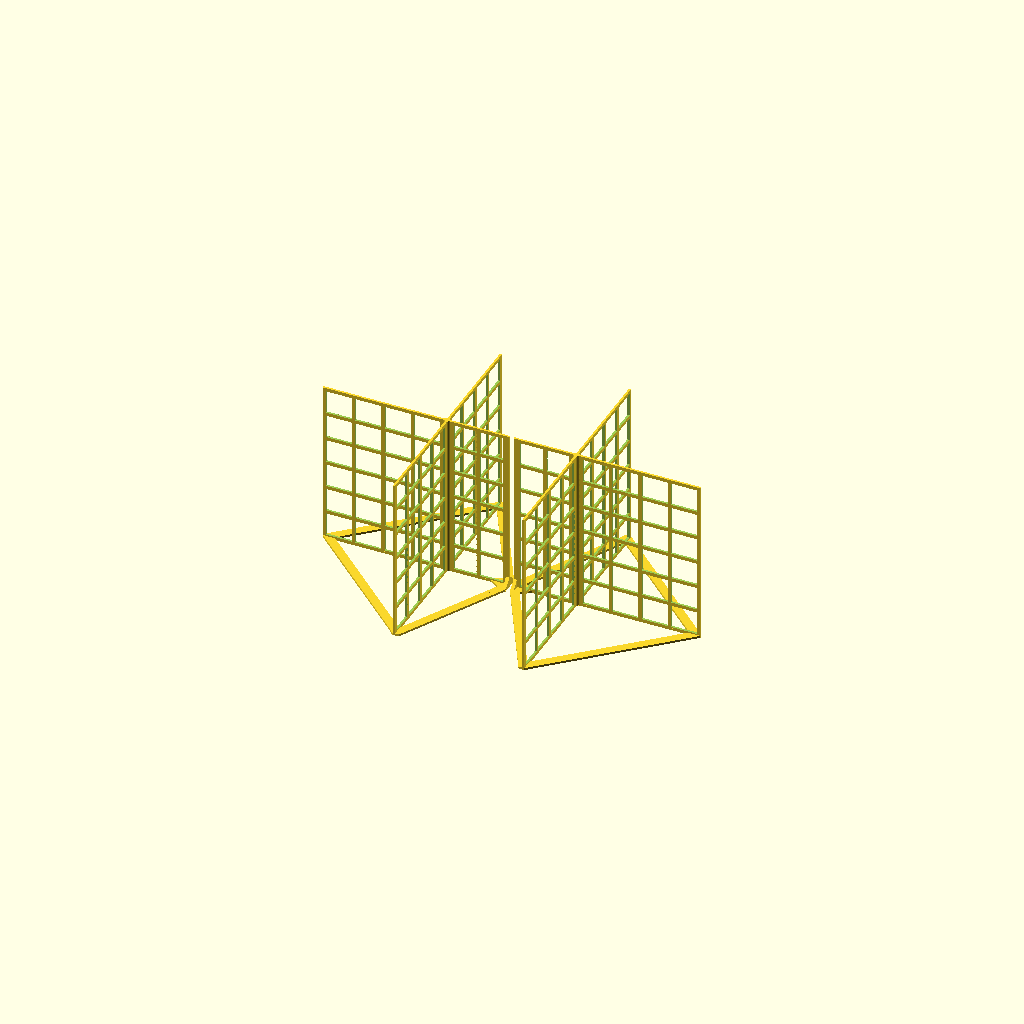
Cell 1: the model at its default parameters.
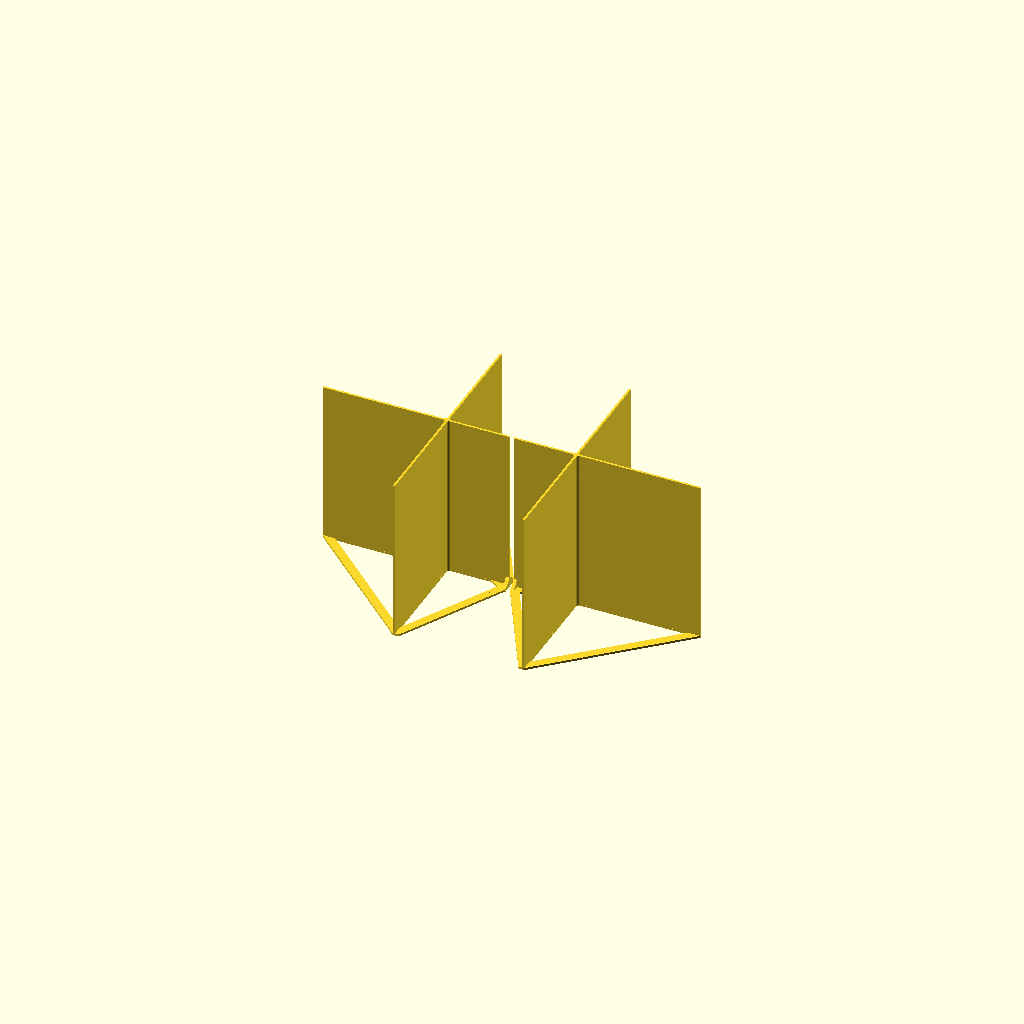
Cell 2: mesh = false (everything else at default).
One fixed orthographic camera (rotation 55°, 0°, 25°; colour scheme Cornfield) for every cell.
Source of the model, drawer_divider.scad:
// ============================================================
// Drawer Divider — meshed inner cross-walls, no border, no floor
// Split into two halves that simply butt against each other
//
// Drops into an existing drawer of a given inner width × depth and
// splits it into width_cells × depth_cells equal compartments
// (e.g. 3 × 2 = 6).  The drawer supplies the outer walls and the
// floor, so this model is nothing but the inner dividing walls,
// fused into one piece.
//
// The walls span the full width and depth, so every wall crosses
// every perpendicular wall and the whole grid unions into a single
// rigid part.  Each crossing gets four small concave fillets in its
// inside corners — light bracing that stiffens the junction without
// eating into the compartments.
//
// MESH
// A solid wall is mostly wasted filament: a divider only has to stop
// things sliding sideways.  So each panel is pierced with a grid of
// square holes, leaving mesh_strut-wide struts between them.  The
// pattern is fitted per bay — the run of panel between two crossings
// — so every bay gets whole holes and a full-width strut at each end,
// and the top and bottom edges of every panel stay solid.  The bottom
// band is widened to clear the base braces, so a brace always roots
// into solid wall rather than into the side of a hole.
//
// Struts are still the full wall thickness, so the panel keeps its
// stiffness against the load that matters (sideways push) and only
// loses material where nothing was working.
//
// BRACES
// A grid of bare walls has nothing to stop it racking: push the top of
// one wall sideways and the whole frame leans like a parallelogram,
// because the only thing resisting it is the 2.5 mm root of each wall.
// So every inside corner where two walls cross is braced by a flat
// strip lying on the drawer floor — a wide, thin plate, not a rib on
// edge — and each one runs the full diagonal
// of its compartment: from the far end of one bounding wall to the far
// end of the other — the outermost point either wall can offer, and so
// the longest member the compartment can hold.
//
// The one column the split plane runs down is braced differently.  A
// diagonal there would be cut in half and leave each piece with a bent
// V, so instead those compartments run their braces into the T-foot.
// Each member starts at the outer end of a Y-wall — where that wall
// meets the drawer wall, the far corner of the compartment — and runs
// diagonally inward to land on the T bumper.  Assembled the pair reads
// as one shallow V with its apex on the bumper; on each printed half
// it is a single straight member from the outer edge in.
//
// That triangulates the frame in plan, and it costs nothing to print:
// it is horizontal material in the first few millimetres of the job,
// and it widens the bed contact from a few thin wall edges to a set of
// long solid strips.
//
// SPLIT
// The full-width wall is too long for the bed, so the divider is cut
// on a vertical plane at split_x (default: half the width) into a
// LEFT and a RIGHT piece.  There is no interlock of any kind — the
// divider is a snug fit between the drawer sides, and that is what
// holds the two halves in line.
//
// All each half needs is somewhere to bump.  So every full-width wall
// ends at the split plane in a small flat T: a low crossbar sitting
// on the drawer floor, much wider than the 2.5 mm wall, so the halves
// meet face to face rather than edge to edge and cannot slip past one
// another.  The crossbar tapers back into the plain wall as it rises,
// so there is no hard ledge, and a pair of floor gussets flares it
// back along the wall — the same brace as every other corner, so the
// cut end of a half is no floppier than the rest of it.  The split is
// a mesh keep-out, so the wall ends in solid material.
//
// Everything is a vertical prism bar the T-feet, which taper inwards
// as they rise: printed upright (walls along Z) there is not a single
// overhang anywhere in the part.  The one thing the
// printer has to bridge is the flat top edge of each square hole,
// which is what mesh_hole spans; keep it inside comfortable bridging
// range (~15 mm) and no supports are needed.  Bed contact is only
// the thin wall edges — use a brim.
//
// Coordinate system:
//   X = width  (left → right),  origin at the drawer's inner left wall
//   Y = depth  (front → back),  origin at the drawer's inner front wall
//   Z = height (up from the bed)
//
// Assembled, the part occupies exactly
// [0, width] × [0, depth] × [0, height] — a press fit against the
// drawer sides.
//
// All units: millimeters.
// ============================================================

/* [Quality] */
$fa = 1;   // Minimum angle — 1° gives max 360 facets per full circle
$fs = 0.4; // Minimum facet edge length (mm) — matched to a 0.4 mm nozzle

/* [Drawer] */
width  = 440;  // Drawer inner width  (X)
depth  = 270;  // Drawer inner depth  (Y)
height = 195;   // Divider wall height (Z)

/* [Grid] */
width_cells = 3;  // Number of compartments across the width
depth_cells = 2;  // Number of compartments across the depth

/* [Walls] */
// Keep wall_t just under a whole multiple of the extrusion width so the
// rib fills with perimeters only and leaves no gap-fill strip down its
// middle.  A thin rib uses 2 lines per loop (one per face), so at the
// 0.42 mm Bambu/Orca default: 2 loops = 1.68, 3 = 2.52, 4 = 3.36,
// 5 = 4.20.  2.5 mm gives 3 solid loops — stiff enough in PLA at this
// height without the material cost of a full 5-loop 4.2 mm wall.
// On PrusaSlicer (0.45 mm extrusion width) use 2.7 instead.
wall_t   = 2.5;  // Divider wall thickness — 3 perimeter loops at 0.42 mm
fillet_r = 3;    // Fillet radius in the inside corners at wall junctions

/* [Mesh] */
mesh          = true;  // false prints solid panels
mesh_strut    = 4;     // Width of the struts left between the holes
mesh_hole     = 30;    // Target square hole size — also the bridge span
mesh_hole_min = 6;     // Bays that can only fit a smaller hole stay solid

/* [Base braces] */
// The strip lies flat on the drawer floor: much wider than it is tall,
// so it reads as a floor plate rather than a rib standing on edge.
brace      = true;  // false leaves the base of the grid unbraced
brace_w    = 10;    // Width of the diagonal strip, across the floor
brace_h    = 2.5;   // Thickness of the strip — how high it stands off the floor
brace_ov   = 0.5;   // How far the ends bury into the wall they land on
foot_flare = 18;    // Reach of the gussets that flare the split foot

/* [Split] */
// -1 puts the split plane exactly half way across the width.  Give an
// explicit X to move it — it must miss the width-dividing walls.
split_x = -1;   // X of the split plane (mm), or -1 for width/2

// The butt foot — the flat T at the end of every full-width wall that
// reaches the split plane.  Purely a bumping face; nothing engages.
foot_w  = 24;   // Crossbar width across the wall (Y)
foot_t  = 4;    // Crossbar thickness along the wall (X), per half
foot_h  = 12;   // Crossbar height — tapers back to wall_t at the top

/* [Bed] */
bed_x = 270;  // Printable bed size in X (mm)
bed_y = 270;  // Printable bed size in Y (mm)
gap   = 5;    // Gap between the two halves in the exploded layout

/* [View] */
part = "exploded";  // left | right | both | exploded

// ============================================================
// DERIVED
// ============================================================

// Number of dividing walls in each direction. N compartments need
// N-1 walls between them; there is no outer wall.
nx = width_cells - 1;   // walls running along Y (they divide the width)
ny = depth_cells - 1;   // walls running along X (they divide the depth)

// Compartment size — the leftover span once the walls are subtracted,
// divided equally.
cell_w = (width - nx * wall_t) / width_cells;
cell_d = (depth - ny * wall_t) / depth_cells;

// Wall centre lines.  Wall i sits after i compartments and i-1
// earlier walls, so its centre is at i*cell + (i - 0.5)*wall_t.
function wall_cx(i) = i * cell_w + (i - 0.5) * wall_t;
function wall_cy(j) = j * cell_d + (j - 0.5) * wall_t;

// Clamp the fillet so two fillets facing each other across the
// narrow dimension of a compartment can never merge into a solid.
fr = min(fillet_r, cell_w / 2, cell_d / 2);

// Where the model is cut in two.
sx = split_x < 0 ? width / 2 : split_x;

// How far either side of the split plane the mesh is kept out, so the
// wall ends in solid material and no hole ever pierces a foot.  One
// strut's worth, or the foot's thickness if that is more — no wider,
// so the cut edge of the wall is no heavier than any other strut.
split_kb = max(foot_t, mesh_strut);

// Perpendicular distance from a braced corner to the diagonal spanning
// legs a and b — the widest strip that corner could possibly take.
function standoff(a, b) = a * b / sqrt(a * a + b * b);

// A corner gusset spans a whole compartment, so its legs are simply the
// compartment itself: every arm of a crossing runs one full cell before
// it meets the next crossing or the drawer wall.

// Which compartment column (0-based) the split plane runs down, and
// which side of a crossing an arm reaches into.
split_col = len([for (i = [1 : 1 : max(nx, 1)]) if (nx > 0 && wall_cx(i) < sx) 1]);
function col_of(i, sgx) = sgx > 0 ? i : i - 1;

// Reach from the split plane out to the Y-wall bounding its column —
// the leg of a brace that runs into the T-foot.
foot_lx_neg = sx - (split_col >= 1 ? wall_cx(split_col) + wall_t / 2 : 0);
foot_lx_pos = (split_col + 1 <= nx ? wall_cx(split_col + 1) - wall_t / 2 : width) - sx;
function foot_lx(sgx) = sgx > 0 ? foot_lx_pos : foot_lx_neg;

brace_max_w = standoff(cell_w, cell_d);

// Arms of a crossing that reach into the split column: their gussets
// give way to the braces that run into the T-foot instead.
split_arms = len([for (i = [1 : 1 : max(nx, 1)], sgx = [-1, 1])
                     if (nx > 0 && col_of(i, sgx) == split_col) 1]);

// Piece extents in X.  Nothing crosses the split plane, so each piece
// is exactly its own side of it.
piece_l_w = sx;
piece_r_w = width - sx;

eps = 0.01;
big = (width + depth + height) * 2;   // half-space cutter size

assert(cell_w > 0,
       "width_cells too high (or wall_t too thick) for the given width");
assert(cell_d > 0,
       "depth_cells too high (or wall_t too thick) for the given depth");

// The feet ride on the full-width walls.  With none of them the two
// halves would come apart into unconnected combs.
assert(ny >= 1,
       "depth_cells must be at least 2 — the halves butt on a full-width wall");

assert(foot_w >= wall_t && foot_t > 0 && foot_h > 0 && foot_h <= height,
       "the butt foot must be wider than the wall and fit inside the height");

assert(!brace || (brace_w > 0 && brace_w < brace_max_w
                  && brace_h > 0 && brace_h < height),
       "brace_w must be positive and narrower than the compartment diagonal's stand-off, and brace_h must fit inside the wall height");

// The split plane has to fall in open compartment space, clear of the
// width-dividing walls and with room for the mesh keep-out either side.
assert(sx - split_kb > 0 && sx + split_kb < width,
       "split_x sits too close to a drawer wall for the butt foot");
for (i = [1 : 1 : max(nx, 1)])
    if (nx > 0)
        assert(abs(sx - wall_cx(i)) > wall_t / 2 + fr + split_kb,
               "split_x lands on (or too near) a width-dividing wall — move it");

assert(mesh_strut > 0 && mesh_hole > 0,
       "mesh_strut and mesh_hole must be positive");

// ------------------------------------------------------------
// Mesh layout
// ------------------------------------------------------------

// Fit whole holes into a clear run of length L.  Round to the nearest
// count so the actual hole comes out as close to mesh_hole as the bay
// allows; the leftover is absorbed by widening the holes, never the
// struts, so every strut is exactly mesh_strut.
//   L = n * hole + (n + 1) * strut
function bay_n(L) = max(1, round((L - mesh_strut) / (mesh_hole + mesh_strut)));
function bay_hole(L) = (L - (bay_n(L) + 1) * mesh_strut) / bay_n(L);

// Height of the solid band at the foot of every panel.  Normally one
// strut; with braces it rises to clear them, so a brace never roots
// into the side of a hole.
mesh_z0 = brace ? max(mesh_strut, brace_h) : mesh_strut;

// The vertical division is common to every panel — same height, so
// the holes line up right across the divider.  The pattern is laid
// out over the run left above that band, counting the band itself as
// the first strut.
mesh_hz = height - mesh_z0 + mesh_strut;
nz = bay_n(mesh_hz);
hz = bay_hole(mesh_hz);

// A hole is cut a little proud of both faces so the difference leaves
// no coplanar skin.  The split is a keep-out, so overshooting the
// wall thickness can never reach a foot.
cut_t = wall_t + 2;

// Keep-outs.  A crossing is blocked for the wall thickness plus the
// fillet that leans on it; the split is blocked for split_kb either
// side of the plane.
kb       = wall_t / 2 + fr;
split_lo = sx - split_kb;
split_hi = sx + split_kb;

// Blocked runs along X, in ascending order.  wall_cx() is increasing
// and the asserts above put the split in open space between two of
// them, so simply splitting the crossings around sx keeps it sorted.
blocked_x = concat(
    [for (i = [1 : 1 : max(nx, 1)]) if (nx > 0 && wall_cx(i) < sx)
        [wall_cx(i) - kb, wall_cx(i) + kb]],
    [[split_lo, split_hi]],
    [for (i = [1 : 1 : max(nx, 1)]) if (nx > 0 && wall_cx(i) > sx)
        [wall_cx(i) - kb, wall_cx(i) + kb]]);

// Blocked runs along Y — the crossings only; the feet are not on
// these panels.
blocked_y = [for (j = [1 : 1 : max(ny, 1)]) if (ny > 0)
                [wall_cy(j) - kb, wall_cy(j) + kb]];

// Turn a run [u0, u1] and its blocked intervals into the clear bays
// between them.  Flattening to a list of edges gives
// [u0, b0lo, b0hi, b1lo, ... , u1] — an even-length list whose
// consecutive pairs, taken from index 0, are exactly the clear bays.
function bays(u0, u1, blocked) =
    let (edges = concat([u0], [for (b = blocked) each [b[0], b[1]]], [u1]))
    [for (k = [0 : 2 : len(edges) - 2]) [edges[k], edges[k + 1]]];

bays_x = bays(0, width, blocked_x);
bays_y = bays(0, depth,  blocked_y);

echo(str("Compartments: ", width_cells, " × ", depth_cells,
         " = ", width_cells * depth_cells,
         ", each ", cell_w, " × ", cell_d, " × ", height, " mm"));

echo(str("Split at X = ", sx,
         " — left piece ", piece_l_w, " × ", depth,
         " mm, right piece ", piece_r_w, " × ", depth, " mm"));

echo(brace
     ? str("Base braces: ", brace_w, " mm strips ", brace_h, " mm tall — ",
           (nx * 2 - split_arms) * ny * 2, " on the full ", cell_w, " × ",
           cell_d, " mm compartment diagonal, ", ny * 4,
           " running from an outer wall end in to the T-foot")
     : "Base braces: off");

echo(str("Butt foot at the split: ", foot_w, " mm across × ", foot_t,
         " mm per half × ", foot_h, " mm tall, on ", ny,
         " full-width wall(s)"));

if (mesh) {
    echo(str("Mesh: ", mesh_strut, " mm struts, ", nz,
             " rows of holes ", hz, " mm tall, first row starting ",
             mesh_z0, " mm up"));
    echo(str("Hole widths per bay — along X: ",
             [for (b = bays_x) let (L = b[1] - b[0])
                 bay_hole(L) >= mesh_hole_min ? bay_hole(L) : "solid"]));
    echo(str("Hole widths per bay — along Y: ",
             [for (b = bays_y) let (L = b[1] - b[0])
                 bay_hole(L) >= mesh_hole_min ? bay_hole(L) : "solid"]));

    max_bridge = max([hz, each [for (b = bays_x) let (L = b[1] - b[0])
                                    bay_hole(L) >= mesh_hole_min ? bay_hole(L) : 0],
                           each [for (b = bays_y) let (L = b[1] - b[0])
                                    bay_hole(L) >= mesh_hole_min ? bay_hole(L) : 0]]);
    echo(max_bridge <= 20
         ? str("Longest bridge over a hole: ", max_bridge, " mm — fine unsupported.")
         : str("WARNING: longest bridge is ", max_bridge,
               " mm — lower mesh_hole or the top of those holes will sag."));
}

// Each half prints on its own; the exploded view puts them side by side.
echo(max(piece_l_w, piece_r_w) <= bed_x && depth <= bed_y
     ? str("Each half fits the ", bed_x, " × ", bed_y, " mm bed.")
     : str("WARNING: a half is ", max(piece_l_w, piece_r_w), " × ", depth,
           " mm and exceeds the ", bed_x, " × ", bed_y,
           " mm bed — raise width_cells or split again."));

echo(piece_l_w + gap + piece_r_w <= bed_x && depth <= bed_y
     ? "Both halves fit the bed together — print in one job."
     : "Note: the two halves do not fit the bed together — print them one at a time.");

// ============================================================
// GEOMETRY — grid
// ============================================================

// All dividing walls, each spanning the full drawer.  Because every
// wall is full-span, the union alone produces the joined grid — no
// per-segment stitching is needed.
module divider_walls() {
    // Walls that divide the width: thin in X, full depth in Y.
    for (i = [1 : 1 : nx])
        translate([wall_cx(i) - wall_t / 2, 0, 0])
            cube([wall_t, depth, height]);

    // Walls that divide the depth: full width in X, thin in Y.
    for (j = [1 : 1 : ny])
        translate([0, wall_cy(j) - wall_t / 2, 0])
            cube([width, wall_t, height]);
}

// The square holes for one clear bay, in a local frame where the
// panel runs along +X and the cut passes through ±Y.  A bay too short
// for a decent hole is left solid rather than filled with a slot.
module bay_holes(u0, u1) {
    L  = u1 - u0;
    n  = bay_n(L);
    hu = bay_hole(L);

    if (hu >= mesh_hole_min && hz >= mesh_hole_min)
        for (a = [0 : 1 : n - 1], b = [0 : 1 : nz - 1])
            translate([u0 + mesh_strut + a * (hu + mesh_strut),
                       -cut_t / 2,
                       mesh_z0 + b * (hz + mesh_strut)])
                cube([hu, cut_t, hz]);
}

// Every hole in the divider.  Panels running along Y are the same
// pattern turned a quarter turn, which also swings the cut direction
// from ±Y round to ∓X — through their thickness.
module mesh_holes() {
    for (j = [1 : 1 : ny])
        translate([0, wall_cy(j), 0])
            for (b = bays_x) bay_holes(b[0], b[1]);

    for (i = [1 : 1 : nx])
        translate([wall_cx(i), 0, 0])
            rotate([0, 0, 90])
                for (b = bays_y) bay_holes(b[0], b[1]);
}

// One concave inside-corner fillet profile, occupying the square
// [0, r] × [0, r] with the arc centred at (r, r).  The corner itself
// sits at the origin, so the caller just translates it to the corner
// and rotates it to face into the compartment.
module fillet_2d(r) {
    difference() {
        square([r, r]);
        translate([r, r]) circle(r = r);
    }
}

// Four fillets in the inside corners of every wall crossing.  Skipped
// when the grid has no crossings (a 1 × N or N × 1 layout).
module junction_fillets() {
    if (nx > 0 && ny > 0 && fr > 0)
        for (i = [1 : 1 : nx])
            for (j = [1 : 1 : ny])
                for (sgx = [-1, 1])
                    for (sgy = [-1, 1])
                        translate([wall_cx(i) + sgx * wall_t / 2,
                                   wall_cy(j) + sgy * wall_t / 2,
                                   0])
                            rotate([0, 0, sgx > 0 ? (sgy > 0 ? 0 : -90)
                                                  : (sgy > 0 ? 90 : 180)])
                                linear_extrude(height = height)
                                    fillet_2d(fr);
}

// One flat diagonal brace, in a local frame whose origin is the inside
// corner of the compartment, with the two bounding walls running away
// along sgx·X and sgy·Y.  Lx and Ly are the far ends of those walls —
// the next crossing, or the drawer wall — so the strip is the whole
// diagonal of the compartment.
//
// The outer edge is the line x/Lx + y/Ly = 1.  The inner edge is that
// same line pulled brace_w closer to the corner, which is just the
// same line with both intercepts scaled by k; taking the intercepts
// rather than shifting the endpoints keeps the two edges exactly
// parallel.  Both edges are then run brace_ov past the wall faces so
// the strip lands in solid material instead of merely touching it.
module brace_2d(Lx, Ly, sgx, sgy) {
    hh  = standoff(Lx, Ly);   // corner to the diagonal
    k   = (hh - brace_w) / hh;
    Lx2 = k * Lx;
    Ly2 = k * Ly;
    polygon([[ sgx * Lx  * (1 + brace_ov / Ly),  -sgy * brace_ov],
             [-sgx * brace_ov,                    sgy * Ly  * (1 + brace_ov / Lx)],
             [-sgx * brace_ov,                    sgy * Ly2 * (1 + brace_ov / Lx2)],
             [ sgx * Lx2 * (1 + brace_ov / Ly2), -sgy * brace_ov]]);
}

// A brace between two given points — used where the member is not a
// chord across a corner but a straight run from one anchor to another.
// The strip is centred on the line and pushed ov past each end, so it
// buries into whatever it lands on rather than merely touching it.
module strip_2d(p, q, w, ov) {
    u = (q - p) / norm(q - p);   // along the member
    n = [-u[1], u[0]];           // across it
    a = p - u * ov;
    b = q + u * ov;
    polygon([a + n * w / 2, b + n * w / 2, b - n * w / 2, a - n * w / 2]);
}

// Every brace in the divider.
//
// A corner gusset in all four inside corners of every wall crossing —
// one at the base of each compartment that meets that crossing, laid
// on its full diagonal.  Every arm of a crossing runs exactly one cell
// before it meets the next crossing or the drawer wall, so both legs
// are simply cell_w and cell_d.
//
// The column the split runs down is the exception.  A diagonal there
// would be cut at its midpoint and leave each half with a V bent
// around a point floating in open floor, so those four gussets are
// dropped and the compartments are braced off the T-foot instead.
//
// Each of those members runs anchor to anchor: from the outer end of
// the Y-wall bounding the column — the far corner of the compartment,
// where that wall meets the drawer wall — diagonally inward to the
// wall centre line at the split plane, which is inside the T-foot.  So
// it is held at the outer edge of a wall at one end and by the bumper
// at the other, which is the whole point of it.  Both anchors are on a
// wall centre line, so each end is properly buried, not tangent.
//
// The ends overshoot the wall by brace_ov, which at the drawer wall
// would poke outside the part, so the whole set is trimmed back to the
// drawer footprint.
module base_braces() {
    if (brace && nx > 0 && ny > 0)
        intersection() {
            union() {
                for (i = [1 : 1 : nx])
                    for (j = [1 : 1 : ny])
                        for (sgx = [-1, 1])
                            for (sgy = [-1, 1])
                                if (col_of(i, sgx) != split_col)
                                    translate([wall_cx(i) + sgx * wall_t / 2,
                                               wall_cy(j) + sgy * wall_t / 2,
                                               0])
                                        linear_extrude(height = brace_h)
                                            brace_2d(cell_w, cell_d, sgx, sgy);

                for (j = [1 : 1 : ny])
                    for (sgx = [-1, 1])
                        for (sgy = [-1, 1])
                            linear_extrude(height = brace_h)
                                strip_2d([sx + sgx * (foot_lx(sgx) + wall_t / 2),
                                          wall_cy(j) + sgy * (wall_t / 2 + cell_d)],
                                         [sx, wall_cy(j)],
                                         brace_w, brace_ov);
            }
            translate([0, 0, -eps])
                cube([width, depth, brace_h + 2 * eps]);
        }
}

// ============================================================
// GEOMETRY — butt foot at the split
// ============================================================

// The flat T at the end of a wall.  Local frame: the split plane is
// x = 0 and the wall centre line is y = 0.  sg is +1 for the piece
// lying in +X and -1 for the one in -X, so the crossbar always stays
// on its own side of the plane and the two feet meet on it.
//
// It is a wedge rather than a block: foot_w wide where it sits on the
// drawer floor, narrowed back to the plain wall by the time it
// reaches foot_h.  Every layer is smaller than the one beneath it, so
// nothing overhangs, and the wall picks the load up gradually instead
// of over a hard step.
module butt_foot(sg) {
    x0 = sg > 0 ? 0 : -foot_t;
    union() {
        hull() {
            translate([x0, -foot_w / 2, 0])
                cube([foot_t, foot_w, eps]);
            translate([x0, -wall_t / 2, foot_h - eps])
                cube([foot_t, wall_t, eps]);
        }

        // The braces at the split.  The crossbar would otherwise stop
        // dead against a 2.5 mm wall; these two floor gussets carry it
        // back into the wall on the diagonal, exactly as a corner
        // brace does, so the cut end of the half is held square.
        if (brace)
            for (sgy = [-1, 1])
                linear_extrude(height = brace_h)
                    polygon([[sg * foot_t,               sgy * wall_t / 2],
                             [sg * foot_t,               sgy * foot_w / 2],
                             [sg * (foot_t + foot_flare), sgy * wall_t / 2]]);
    }
}

// Place a feature at the split plane on every full-width wall.
module at_joints() {
    for (j = [1 : 1 : ny])
        translate([sx, wall_cy(j), 0])
            children();
}

// ============================================================
// GEOMETRY — pieces
// ============================================================

// The complete divider before it is cut in two: the meshed grid, the
// crossing fillets and the base braces.  Both are added after the
// holes are cut, so they are always solid.  The braces live here
// rather than on the pieces, so a brace that falls across the split
// plane is simply cut by it: each half keeps its own anchored portion,
// and the two stubs butt on the plane and carry the diagonal straight
// through the joint once the halves are together.
module divider_blank() {
    union() {
        difference() {
            divider_walls();
            if (mesh) mesh_holes();
        }
        junction_fillets();
        base_braces();
    }
}

module left_piece() {
    union() {
        intersection() {
            divider_blank();
            translate([-big, -big, -big]) cube([big + sx, 2 * big, 2 * big]);
        }
        at_joints() butt_foot(-1);
    }
}

module right_piece() {
    union() {
        intersection() {
            divider_blank();
            translate([sx, -big, -big]) cube([big, 2 * big, 2 * big]);
        }
        at_joints() butt_foot(+1);
    }
}

// ============================================================
// RENDER
// ============================================================

if (part == "left") {

    // Print orientation — walls upright, no supports, add a brim.
    left_piece();

} else if (part == "right") {

    // Same orientation, pulled back to the origin for the bed.
    translate([-sx, 0, 0]) right_piece();

} else if (part == "both") {

    // Assembled, joint engaged — for checking the fit in the drawer.
    left_piece();
    right_piece();

} else {  // "exploded" — both halves flat on the bed, side by side

    total = piece_l_w + gap + piece_r_w;
    x0    = -total / 2;

    translate([x0, -depth / 2, 0])
        left_piece();

    translate([x0 + piece_l_w + gap - sx, -depth / 2, 0])
        right_piece();
}
Customizer parameters (derived from the source; name, type, default, range or options):
width: number, default 440
depth: number, default 270
height: number, default 195
width_cells: number, default 3
depth_cells: number, default 2
wall_t: number, default 2.5
fillet_r: number, default 3
mesh: bool, default true
mesh_strut: number, default 4
mesh_hole: number, default 30
mesh_hole_min: number, default 6
brace: bool, default true
brace_w: number, default 10
brace_h: number, default 2.5
brace_ov: number, default 0.5
foot_flare: number, default 18
split_x: number, default -1
foot_w: number, default 24
foot_t: number, default 4
foot_h: number, default 12
bed_x: number, default 270
bed_y: number, default 270
gap: number, default 5
part: string, default "exploded"
